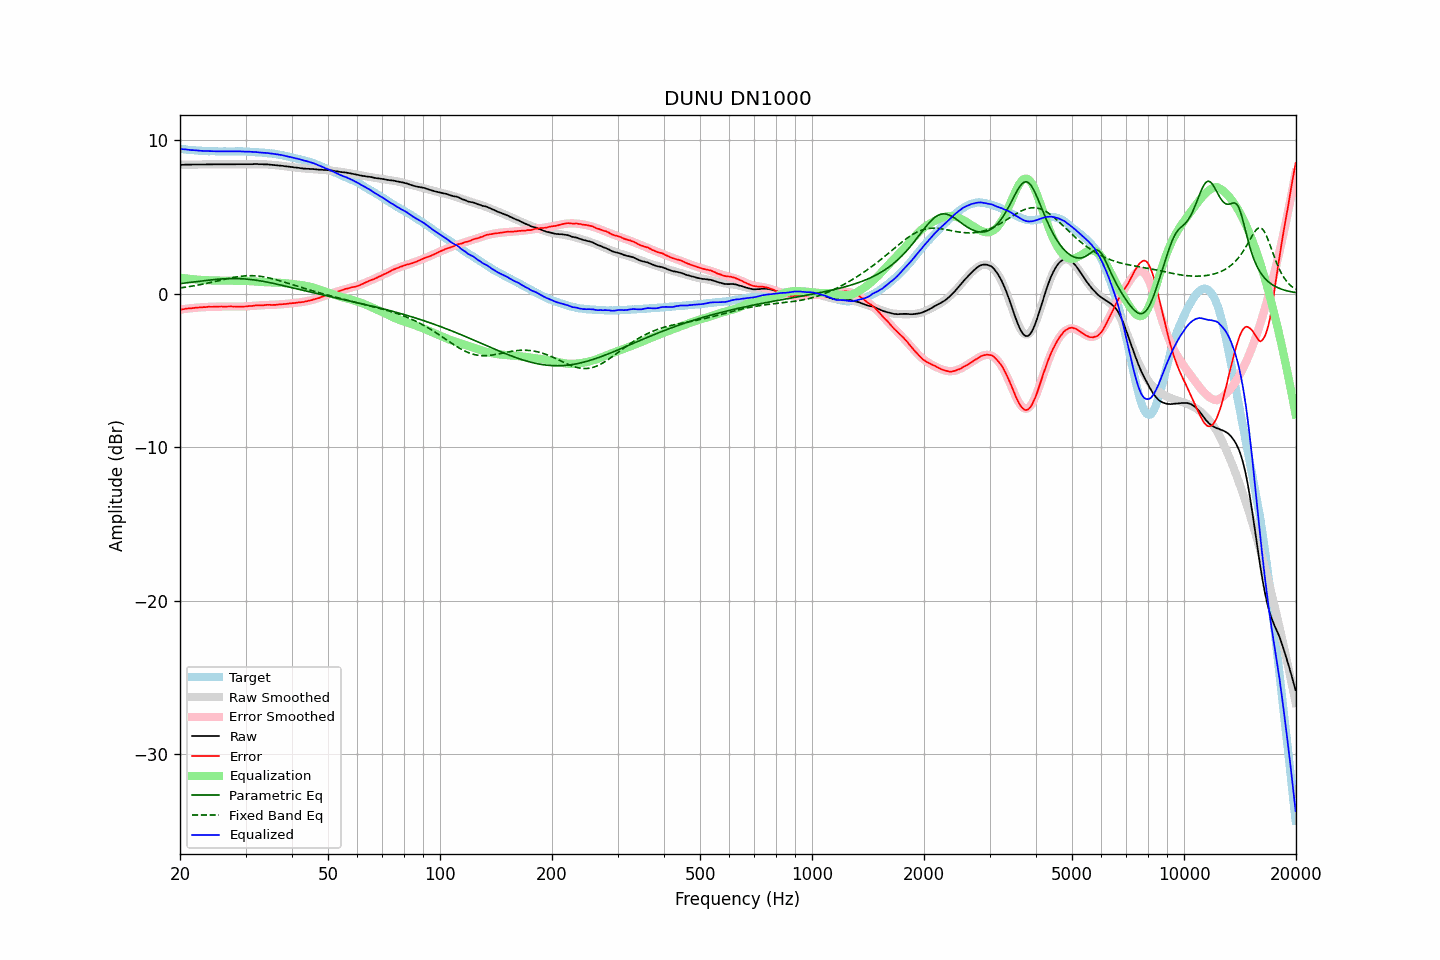

The file beside this chart, header and first rows:
frequency, raw, error, smoothed, error_smoothed, equalization, parametric_eq, fixed_band_eq, equalized_raw, equalized_smoothed, target
20.00, 8.39, -1.04, 8.39, -1.04, 1.04, 0.65, 0.37, 9.43, 9.43, 9.43
20.20, 8.39, -1.03, 8.39, -1.03, 1.03, 0.66, 0.38, 9.42, 9.42, 9.42
20.40, 8.39, -1.02, 8.39, -1.01, 1.01, 0.68, 0.40, 9.40, 9.41, 9.41
20.61, 8.40, -1.00, 8.40, -1.00, 1.00, 0.69, 0.41, 9.40, 9.39, 9.40
20.81, 8.40, -0.98, 8.40, -0.99, 0.99, 0.70, 0.43, 9.39, 9.38, 9.38
21.02, 8.40, -0.97, 8.40, -0.97, 0.97, 0.72, 0.44, 9.37, 9.37, 9.37
21.23, 8.40, -0.96, 8.40, -0.96, 0.96, 0.73, 0.46, 9.36, 9.36, 9.36
21.44, 8.40, -0.96, 8.40, -0.95, 0.95, 0.74, 0.48, 9.35, 9.35, 9.36
21.66, 8.41, -0.93, 8.40, -0.94, 0.94, 0.76, 0.50, 9.35, 9.34, 9.34
21.87, 8.41, -0.93, 8.41, -0.93, 0.93, 0.77, 0.51, 9.34, 9.33, 9.34
22.09, 8.41, -0.91, 8.41, -0.92, 0.92, 0.78, 0.53, 9.33, 9.33, 9.32
22.31, 8.41, -0.91, 8.41, -0.91, 0.91, 0.80, 0.55, 9.32, 9.32, 9.32
22.54, 8.41, -0.90, 8.41, -0.90, 0.90, 0.81, 0.57, 9.31, 9.31, 9.31
22.76, 8.41, -0.90, 8.41, -0.89, 0.89, 0.82, 0.59, 9.30, 9.31, 9.31
22.99, 8.41, -0.89, 8.41, -0.89, 0.89, 0.83, 0.61, 9.30, 9.30, 9.30
23.22, 8.41, -0.88, 8.41, -0.88, 0.88, 0.85, 0.63, 9.29, 9.30, 9.29
23.45, 8.41, -0.88, 8.42, -0.87, 0.87, 0.86, 0.66, 9.28, 9.29, 9.29
23.69, 8.42, -0.86, 8.42, -0.87, 0.87, 0.87, 0.68, 9.29, 9.28, 9.28
23.92, 8.42, -0.85, 8.42, -0.86, 0.86, 0.88, 0.70, 9.28, 9.28, 9.27
24.16, 8.42, -0.86, 8.42, -0.86, 0.86, 0.89, 0.72, 9.28, 9.28, 9.28
24.40, 8.42, -0.86, 8.42, -0.86, 0.86, 0.90, 0.75, 9.28, 9.27, 9.28
24.65, 8.42, -0.86, 8.42, -0.85, 0.85, 0.91, 0.77, 9.27, 9.27, 9.28
24.89, 8.42, -0.86, 8.42, -0.85, 0.85, 0.92, 0.79, 9.27, 9.27, 9.28
25.14, 8.42, -0.84, 8.42, -0.85, 0.85, 0.93, 0.82, 9.27, 9.27, 9.26
25.39, 8.42, -0.84, 8.42, -0.85, 0.85, 0.94, 0.84, 9.27, 9.27, 9.26
25.65, 8.42, -0.84, 8.42, -0.84, 0.84, 0.95, 0.87, 9.26, 9.26, 9.26
25.91, 8.42, -0.84, 8.42, -0.84, 0.84, 0.96, 0.89, 9.26, 9.26, 9.26
26.16, 8.42, -0.85, 8.42, -0.84, 0.84, 0.96, 0.91, 9.26, 9.26, 9.27
26.43, 8.42, -0.84, 8.42, -0.84, 0.84, 0.97, 0.94, 9.26, 9.26, 9.26
26.69, 8.42, -0.84, 8.42, -0.84, 0.84, 0.97, 0.96, 9.26, 9.26, 9.26
26.96, 8.42, -0.84, 8.42, -0.84, 0.84, 0.98, 0.98, 9.26, 9.26, 9.26
27.23, 8.42, -0.84, 8.42, -0.84, 0.84, 0.98, 1.01, 9.26, 9.26, 9.26
27.50, 8.42, -0.84, 8.42, -0.84, 0.84, 0.98, 1.03, 9.26, 9.26, 9.26
27.77, 8.42, -0.84, 8.42, -0.84, 0.84, 0.98, 1.05, 9.26, 9.26, 9.26
28.05, 8.42, -0.84, 8.42, -0.85, 0.85, 0.98, 1.07, 9.27, 9.26, 9.26
28.33, 8.42, -0.85, 8.42, -0.85, 0.85, 0.98, 1.09, 9.27, 9.26, 9.27
28.62, 8.42, -0.84, 8.42, -0.85, 0.85, 0.98, 1.10, 9.27, 9.27, 9.26
28.90, 8.42, -0.85, 8.42, -0.84, 0.84, 0.97, 1.12, 9.26, 9.26, 9.27
29.19, 8.42, -0.85, 8.42, -0.84, 0.84, 0.97, 1.13, 9.26, 9.26, 9.27
29.48, 8.42, -0.85, 8.42, -0.84, 0.84, 0.96, 1.14, 9.26, 9.26, 9.27
29.78, 8.42, -0.84, 8.42, -0.83, 0.83, 0.96, 1.15, 9.25, 9.26, 9.26
30.08, 8.42, -0.84, 8.43, -0.83, 0.83, 0.95, 1.16, 9.25, 9.25, 9.26
30.38, 8.42, -0.82, 8.43, -0.82, 0.82, 0.94, 1.16, 9.24, 9.25, 9.24
30.68, 8.43, -0.81, 8.43, -0.82, 0.82, 0.93, 1.17, 9.25, 9.24, 9.24
30.99, 8.43, -0.81, 8.43, -0.81, 0.81, 0.92, 1.17, 9.24, 9.24, 9.24
31.30, 8.43, -0.80, 8.43, -0.80, 0.80, 0.91, 1.17, 9.23, 9.23, 9.23
31.61, 8.44, -0.79, 8.43, -0.79, 0.79, 0.89, 1.16, 9.23, 9.22, 9.23
31.93, 8.44, -0.76, 8.43, -0.78, 0.78, 0.88, 1.16, 9.22, 9.22, 9.20
32.24, 8.44, -0.77, 8.43, -0.77, 0.77, 0.86, 1.15, 9.21, 9.21, 9.21
32.57, 8.43, -0.77, 8.43, -0.77, 0.77, 0.85, 1.14, 9.20, 9.20, 9.20
32.89, 8.43, -0.76, 8.43, -0.76, 0.76, 0.83, 1.13, 9.19, 9.19, 9.19
33.22, 8.43, -0.76, 8.43, -0.76, 0.76, 0.81, 1.11, 9.19, 9.18, 9.19
33.55, 8.42, -0.76, 8.42, -0.75, 0.75, 0.79, 1.09, 9.17, 9.18, 9.18
33.89, 8.42, -0.74, 8.42, -0.75, 0.75, 0.77, 1.07, 9.17, 9.17, 9.16
34.23, 8.42, -0.73, 8.41, -0.74, 0.74, 0.75, 1.05, 9.16, 9.16, 9.15
34.57, 8.41, -0.73, 8.41, -0.74, 0.74, 0.73, 1.03, 9.15, 9.15, 9.14
34.92, 8.40, -0.73, 8.40, -0.74, 0.74, 0.71, 1.01, 9.14, 9.14, 9.13
35.27, 8.39, -0.75, 8.39, -0.73, 0.73, 0.69, 0.98, 9.12, 9.12, 9.14
35.62, 8.38, -0.73, 8.38, -0.73, 0.73, 0.67, 0.96, 9.11, 9.11, 9.11
35.97, 8.37, -0.74, 8.37, -0.72, 0.72, 0.64, 0.93, 9.09, 9.10, 9.11
... 635 more rows
